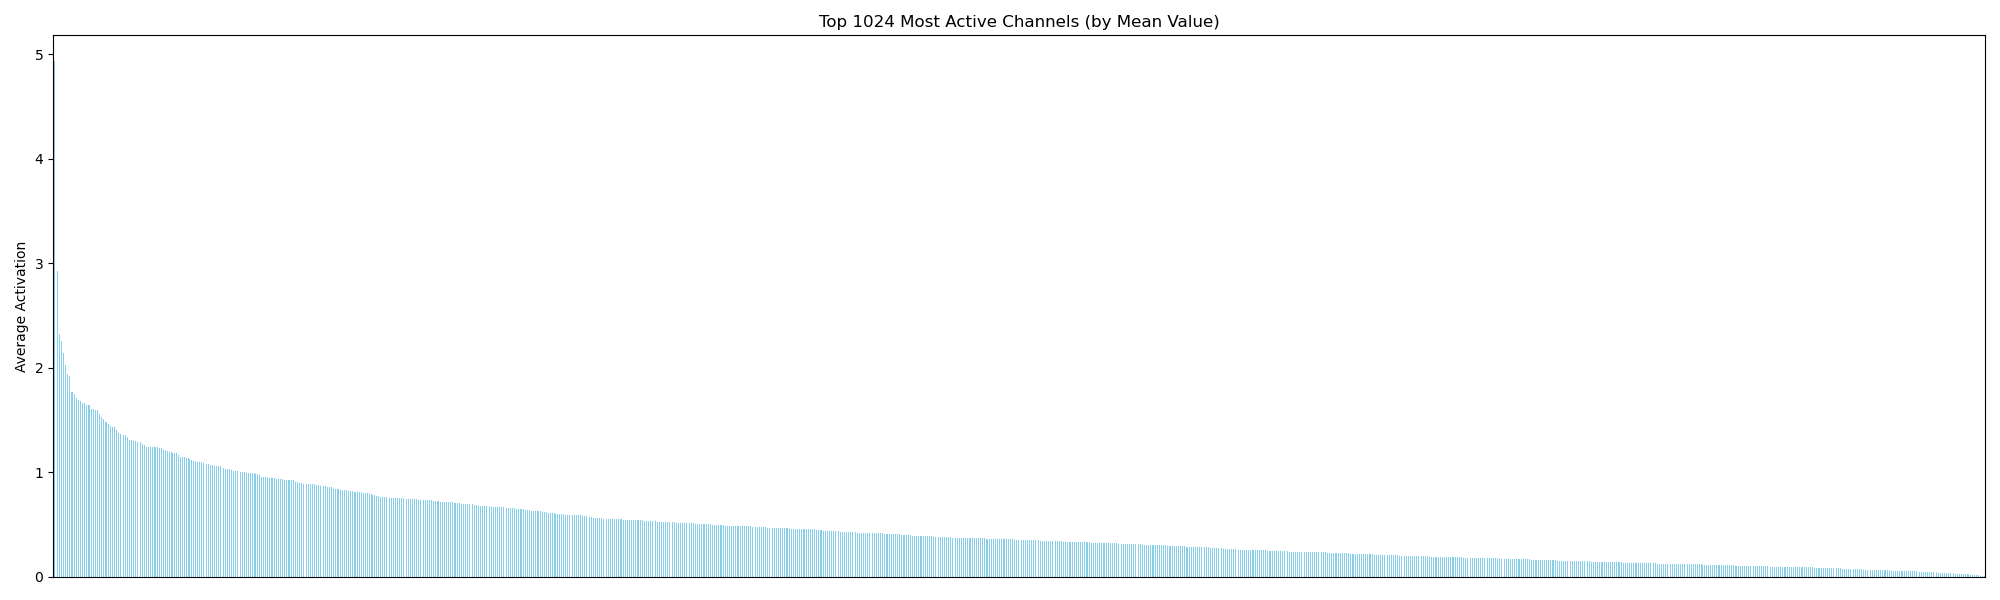

Source data for this figure (header and first rows):
, 0
support_mean_c629, 4.937
support_mean_c518, 3.764
support_mean_c241, 2.925
support_mean_c461, 2.32
support_mean_c406, 2.257
support_mean_c546, 2.141
support_mean_c196, 2.024
support_mean_c333, 1.939
support_mean_c785, 1.916
support_mean_c86, 1.77
support_mean_c621, 1.766
support_mean_c982, 1.75
support_mean_c126, 1.712
support_mean_c936, 1.692
support_mean_c182, 1.68
support_mean_c821, 1.664
support_mean_c866, 1.66
support_mean_c695, 1.644
support_mean_c697, 1.643
support_mean_c512, 1.643
support_mean_c952, 1.608
support_mean_c69, 1.607
support_mean_c672, 1.593
support_mean_c612, 1.592
support_mean_c756, 1.555
support_mean_c297, 1.528
support_mean_c827, 1.506
support_mean_c739, 1.478
support_mean_c649, 1.475
support_mean_c209, 1.465
support_mean_c750, 1.442
support_mean_c23, 1.431
support_mean_c249, 1.429
support_mean_c302, 1.4
support_mean_c975, 1.374
support_mean_c198, 1.368
support_mean_c162, 1.359
support_mean_c248, 1.353
support_mean_c407, 1.351
support_mean_c225, 1.34
support_mean_c110, 1.309
support_mean_c269, 1.303
support_mean_c556, 1.296
support_mean_c220, 1.295
support_mean_c803, 1.291
support_mean_c221, 1.29
support_mean_c436, 1.284
support_mean_c6, 1.267
support_mean_c397, 1.259
support_mean_c403, 1.245
support_mean_c586, 1.242
support_mean_c882, 1.241
support_mean_c870, 1.241
support_mean_c626, 1.239
support_mean_c1016, 1.238
support_mean_c1011, 1.237
support_mean_c898, 1.232
support_mean_c143, 1.228
support_mean_c930, 1.214
support_mean_c772, 1.213
... 964 more rows
